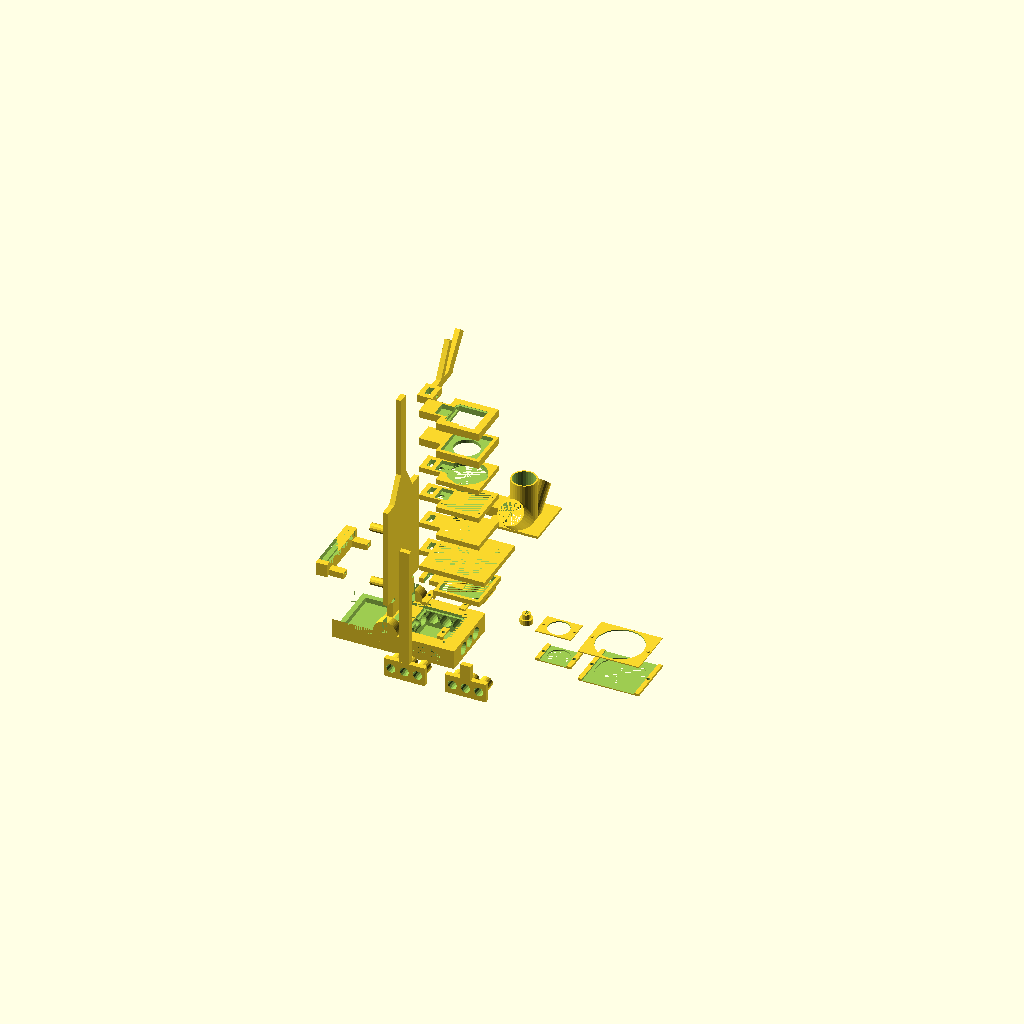
Cell 1: the model at its default parameters.
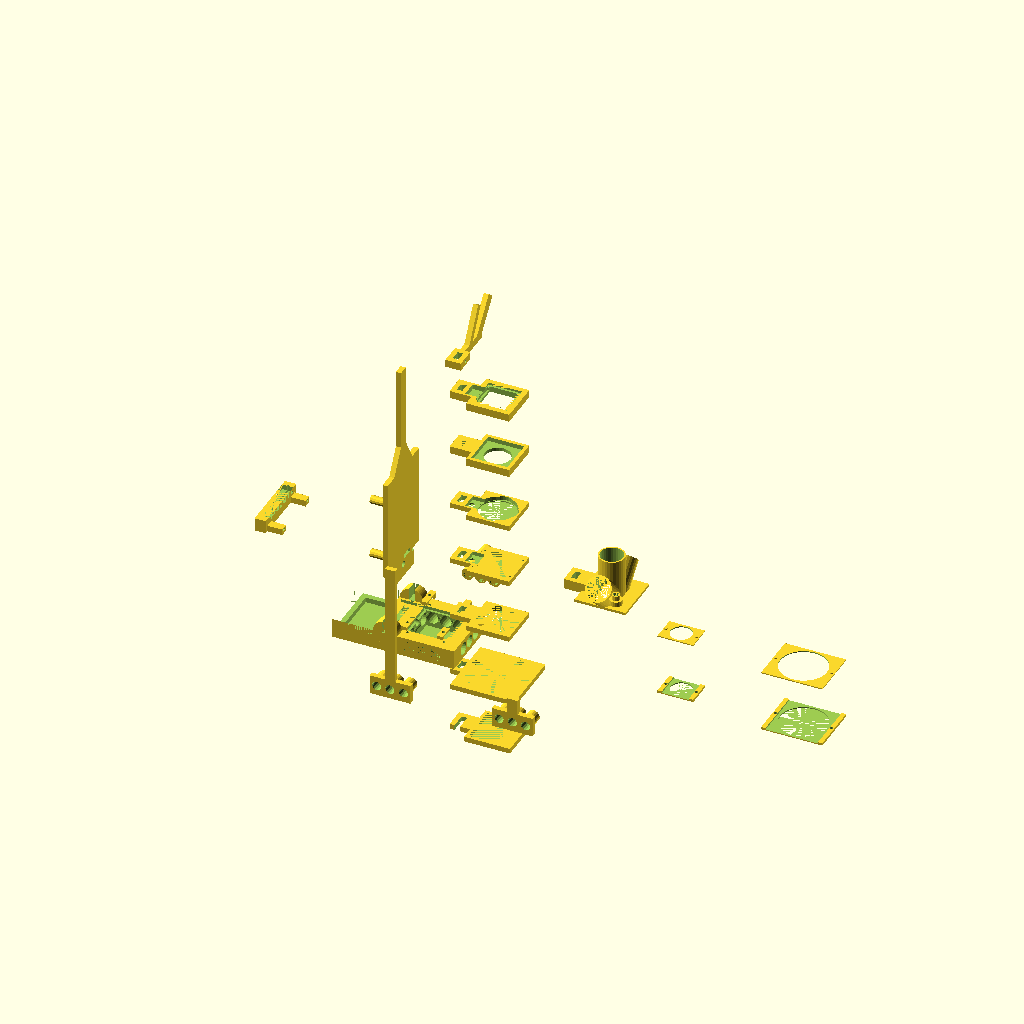
Cell 2 — sep set to 60, the other parameters unchanged.
One fixed orthographic camera (rotation 55°, 0°, 25°; colour scheme Cornfield) for every cell.
Source of the model, 3D_print_files/FlyPi_v20.scad:
/// ///
/// LARVAL BEHAVIOUR SETUP v1; 2014 08 21 ///
/// by Tom Baden (thingyverse ID: tbaden) ///
/// thomas.baden@uni-tuebingen.de ///
/// tombaden.wordpress.com ///
/// ///

/////////////////////////////////////////////////////////////////////////////////


sep = 30;

/////////////////// BASE
Walls = 5;
Borders = 15;
Walls_thinning = 4;
Tol = 0.2;

P_XY = 40+1;
P_Z = 3;
P_border = 12;
P_ridge = 2;
P_cable = 3;
T_cableZ = 4;
T_cableY = 12;
T_cable_offset = 8;
MarkerLED_R = 3+Tol;
MarkerLED_Z = 2; // depth beneath surface
MarkerLED_XY = 4; //viewhole size

Sidestand = 50;
Sidestand_thickness = Walls;

RPi_Width = 56+Walls*2;
RPi_groundZ = 17; // 65; for RPi B (not plus)
RPi_holedist_Y = 49/2; // 15.5; // for RPi B (not plus)
RPi_holedist_Yb = 49/2; //-10; // for RPi B (not plus)
RPi_holedist_Z = 58; //54.5; // for RPi B (not plus)

Cam_X = 32.2;//24;
Cam_Y = 32.2;//25;
Cam_X_offset = 0;// 2.5;
C_Z = 2;
C_Z2 = 5;
C_ridge = 2;
Cam_Zfloat = 200;
CamGroove_X = 12;
CamGroove_Y = 16;
CamGroove2_Y = 24;

Tube_wall = 1.5;

S_hole_R = 1.7;
S_mount_R = 4;

Mount_h = 19;

A_Base_X = P_XY+P_border*2 + Walls + Sidestand;
A_Base_Y = RPi_Width;
A_Base_Z = 19;

A_Wall_X = Walls;
A_Wall_Y = A_Base_Y;
A_Wall_Y_long = 10;
A_Wall_Z = RPi_groundZ+RPi_holedist_Z+25;
A_Wall_Z_long = Cam_Zfloat+Walls;
A_extramount_Z = 100;

Stabiliser_R = 12;
Airhole_R = 6;
Airhole_spacing = 13;


A1_screw_R = 1.5;
A1_offset = 3;


module A(){
	translate([-A_Base_X/2+P_XY/2+P_border,0,-A_Base_Z/2]){cube([A_Base_X,A_Base_Y,A_Base_Z], center = true );} // BASE
	translate([-P_XY/2-P_border-Walls/2,A_Base_Y/2-Walls+Tol/2,0]){rotate ([90,0,0]) {cylinder($fn = 50, r = Stabiliser_R, h = Walls*2-Tol, center = true );}} // Support1	
	translate([-P_XY/2-P_border-Walls/2,-A_Base_Y/2+Walls-Tol/2,0]){rotate ([90,0,0]) {cylinder($fn = 50, r = Stabiliser_R, h = Walls*2-Tol, center = true );}} // Support2	


//	translate([0,-A_Base_Y/2+A_Wall_X/2,A_extramount_Z/2]){cube([A_Wall_Y_long,A_Wall_X,A_extramount_Z], center = true );} // low_mount
//	translate([0,-A_Base_Y/2+A_Wall_X/2,0]){rotate ([0,270,90]) {cylinder($fn = 3, r = A_Wall_Y/2, h = Walls, center = true );}} // WALL_roun
}

module A_sub(){
	translate([0,0,-P_Z/2]){cube([P_XY+2*Tol,P_XY+2*Tol,P_Z], center = true );} // Peltier groove
	translate([-A_Base_Y/4,(P_XY+2*Tol)/2-(P_cable+2*Tol)/2,-P_Z/2]){cube([A_Base_Y,P_cable+2*Tol,P_Z], center = true );} // Peltier cable1
	translate([-A_Base_Y/4,-(P_XY+2*Tol)/2+(P_cable+2*Tol)/2,-P_Z/2]){cube([A_Base_Y,P_cable+2*Tol,P_Z], center = true );} // Peltier cable1
	translate([-A_Base_Y/2,0,-MarkerLED_R-MarkerLED_Z]){rotate ([0,90,0]) {cylinder($fn = 50, r = MarkerLED_R, h = A_Base_Y, center = true );}} // MarkerLed HOLE
	translate([-P_XY/2-MarkerLED_XY/2-1,0,-MarkerLED_Z]){cube([MarkerLED_XY,MarkerLED_XY,2*MarkerLED_Z], center = true );} // MarkerLed opening
	

//MarkerLED_YZ

	translate([0,0,-A_Base_Z/2]){cube([P_XY-P_ridge*2,P_XY-P_ridge*2,A_Base_Z], center = true );} // Peltier below
	translate([-A_Base_X/2-Walls,0,-A_Base_Z/2]){cube([Sidestand-Walls*3,A_Base_Y-Walls*2,A_Base_Z], center = true );} // Sidestand Hole
	translate([-A_Base_X/2-Walls/2-Walls,0,-A_Base_Z/2+Sidestand_thickness]){cube([Sidestand-Walls*2,A_Base_Y,A_Base_Z], center = true );} // Sidestand Hole shallow
	translate([-P_XY/2-P_border-Walls/2,0,-A_Base_Z/2]){cube([Walls+Tol*2,A_Base_Y-Walls*4,A_Base_Z], center = true );} // Wall_linkhole
	translate([-P_XY/2-P_border-A_Wall_X/2,0,A_Wall_Z/2]){cube([A_Wall_X+Tol*2,A_Wall_Y,A_Wall_Z], center = true );} // Sidestand_slot
	translate([Airhole_spacing,0,-A_Base_Z/2]){rotate ([90,90,0]) {cylinder(r = Airhole_R, h = A_Base_Y, center = true );}} // Air holes
	translate([0,0,-A_Base_Z/2]){rotate ([90,90,0]) {cylinder(r = Airhole_R, h = A_Base_Y, center = true );}} // Air holes
	translate([-Airhole_spacing,0,-A_Base_Z/2]){rotate ([90,90,0]) {cylinder(r = Airhole_R, h = A_Base_Y, center = true );}} // Air holes
	translate([+A_Base_Y/2,0,-A_Base_Z/2]){rotate ([0,90,0]) {cylinder(r = Airhole_R, h = A_Base_Y, center = true );}} // Air holes
	translate([0,-Airhole_spacing,-A_Base_Z/2]){rotate ([0,90,0]) {cylinder(r = Airhole_R, h = A_Base_Y, center = true );}} // Air holes
	translate([0,Airhole_spacing,-A_Base_Z/2]){rotate ([0,90,0]) {cylinder(r = Airhole_R, h = A_Base_Y, center = true );}} // Air holes

// screwholes
	translate([-(P_XY/2-A1_offset),P_XY/2+A1_offset,-Walls]){rotate ([0,0,0]) {cylinder($fn=20, r = A1_screw_R, h = Walls*2, center = true );}} // screwhole
	translate([-(P_XY/2-A1_offset),-(P_XY/2+A1_offset),-Walls]){rotate ([0,0,0]) {cylinder($fn=20,r = A1_screw_R, h = Walls*2, center = true );}} // screwhole
	translate([(P_XY/2-A1_offset),P_XY/2+A1_offset,-Walls]){rotate ([0,0,0]) {cylinder($fn=20,r = A1_screw_R, h = Walls*2, center = true );}} // screwhole
	translate([(P_XY/2-A1_offset),-(P_XY/2+A1_offset),-Walls]){rotate ([0,0,0]) {cylinder($fn=20,r = A1_screw_R, h = Walls*2, center = true );}} // screwhole
}

difference(){A();A_sub();}

//// Module A1 - thermistor holder


module A1(){
	translate([P_XY/2-A1_offset,P_XY/2+A1_offset,Walls*2]){cube([A1_offset*2,A1_offset*5,Walls/3], center = true );} // clamp
	translate([P_XY/2-A1_offset,P_XY/2+A1_offset*3,Walls*2-Walls/3]){cube([A1_offset*2,A1_offset,Walls/3], center = true );} // clamp
	translate([P_XY/2-A1_offset,-P_XY/2-A1_offset,Walls*2]){cube([A1_offset*2,A1_offset*5,Walls/3], center = true );} // clamp
	translate([P_XY/2-A1_offset,-P_XY/2-A1_offset*3,Walls*2-Walls/3]){cube([A1_offset*2,A1_offset,Walls/3], center = true );} // clamp
	translate([-P_XY/2+A1_offset,-P_XY/2-A1_offset,Walls*2]){cube([A1_offset*2,A1_offset*5,Walls/3], center = true );} // clamp
	translate([-P_XY/2+A1_offset,-P_XY/2-A1_offset*3,Walls*2-Walls/3]){cube([A1_offset*2,A1_offset,Walls/3], center = true );} // clamp

   translate([-P_XY/2+A1_offset,P_XY/2+A1_offset/4,Walls*2]){cube([A1_offset*2,A1_offset*6.5,Walls/3], center = true );} // Thermistor clamp
	translate([-P_XY/2+A1_offset,P_XY/2+A1_offset*3,7]){cube([A1_offset*2,A1_offset,5], center = true );} // Thermistor clamp footbig

	//translate([-P_XY/2+A1_offset,P_XY/2-A1_offset*1,Walls*2-Walls/3]){cube([A1_offset*2,A1_offset,Walls/3], center = true );} // clamp
	translate([-P_XY/2+A1_offset,P_XY/2-A1_offset*2.5,Walls*2-Walls/3]){cube([A1_offset*2,A1_offset,Walls/3], center = true );} // clamp

}

module A1_sub(){
	translate([-(P_XY/2-A1_offset),P_XY/2+A1_offset,Walls*2]){rotate ([0,0,0]) {cylinder($fn=20,r = A1_screw_R, h = Walls/2, center = true );}} // screwhole
	translate([-(P_XY/2-A1_offset),-(P_XY/2+A1_offset),Walls*2]){rotate ([0,0,0]) {cylinder($fn=20,r = A1_screw_R, h = Walls/2, center = true );}} // screwhole
	translate([(P_XY/2-A1_offset),P_XY/2+A1_offset,Walls*2]){rotate ([0,0,0]) {cylinder($fn=20,r = A1_screw_R, h = Walls/2, center = true );}} // screwhole
	translate([(P_XY/2-A1_offset),-(P_XY/2+A1_offset),Walls*2]){rotate ([0,0,0]) {cylinder($fn=20,r = A1_screw_R, h = Walls/2, center = true );}} // screwhole
}

difference(){A1();A1_sub();}

///// MODULE B - WALL

module B(){
	translate([-P_XY/2-P_border-A_Wall_X/2,0,A_Wall_Z/2+sep]){cube([A_Wall_X,A_Wall_Y,A_Wall_Z], center = true );} // WALL
	translate([-P_XY/2-P_border-A_Wall_X/2,0,A_Wall_Z_long/2+sep]){cube([A_Wall_X,A_Wall_Y_long,A_Wall_Z_long], center = true );} // WALL_extra
	translate([-P_XY/2-P_border-A_Wall_X/2,0,0.5+sep-A_Base_Z/2]){cube([Walls,A_Base_Y-Walls*4-Tol*2,A_Base_Z], center = true );} // WALL_link
	translate([-P_XY/2-P_border-A_Wall_X/2,0,A_Wall_Z+sep-A_Wall_Y/999]){rotate ([0,270,0]) {cylinder($fn = 3, r = A_Wall_Y/2, h = Walls, center = true );}} // WALL_rounding top
	//translate([-P_XY/2-P_border-A_Wall_X/2,0,A_Wall_Z+sep+A_Wall_Y/2-A_Wall_Y/8]){rotate ([0,270,0]) {cylinder($fn = 3, r = A_Wall_Y/4, h = Walls, center = true );}} // WALL_rounding top

	
}
module B2(){
	translate([-P_XY/2-P_border+1.7*Walls-Mount_h,RPi_holedist_Yb,RPi_groundZ+sep]){rotate ([0,90,0]) {cylinder(r = S_mount_R, h = Mount_h, center = true );}} // m hole_bottom
	translate([-P_XY/2-P_border+1.7*Walls-Mount_h,RPi_holedist_Y,RPi_groundZ+RPi_holedist_Z+sep]){rotate ([0,90,0]) {cylinder(r = S_mount_R, h = Mount_h, center = true );}} // m hole_top
	translate([-P_XY/2-P_border+1.7*Walls-Mount_h,-RPi_holedist_Yb,RPi_groundZ+sep]){rotate ([0,90,0]) {cylinder(r = S_mount_R, h = Mount_h, center = true );}} // m hole_bottom
	translate([-P_XY/2-P_border+1.7*Walls-Mount_h,-RPi_holedist_Y,RPi_groundZ+RPi_holedist_Z+sep]){rotate ([0,90,0]) {cylinder(r = S_mount_R, h = Mount_h, center = true );}} // m hole_top
}

module B_sub(){
	translate([-A_Base_Y/4,(P_XY+2*Tol)/2-(P_cable+2*Tol)/2+P_cable/2,-P_Z/2+sep]){cube([A_Base_Y,P_cable*2+2*Tol,P_Z], center = true );} // Peltier cable1
	translate([-A_Base_Y/4,-(P_XY+2*Tol)/2+(P_cable+2*Tol)/2-P_cable/2,-P_Z/2+sep]){cube([A_Base_Y,P_cable*2+2*Tol,P_Z], center = true );} // Peltier cable2
	translate([-A_Base_Y/4,T_cable_offset,T_cableZ/2+Tol+sep]){cube([A_Base_Y,T_cableY,T_cableZ+2*Tol], center = true );} // thermistor cable
	translate([-A_Base_Y/2,0,-MarkerLED_R-MarkerLED_Z+sep]){rotate ([0,90,0]) {cylinder($fn = 50, r = MarkerLED_R, h = A_Base_Y, center = true );}} // MarkerLed HOLE

	translate([-P_XY/2-P_border-A_Wall_X/2-(Walls-Walls_thinning)/2,0,A_Wall_Z/2+sep]){cube([Walls_thinning,A_Wall_Y-Borders,A_Wall_Z-Borders], center = true );} // Save Material	
}
module B2_sub(){
	translate([-P_XY/2-P_border+Walls-Mount_h,RPi_holedist_Yb,RPi_groundZ+sep]){rotate ([0,90,0]) {cylinder($fn = 50, r = S_hole_R, h = Mount_h+Walls, center = true );}} // m hole_bottom
	translate([-P_XY/2-P_border+Walls-Mount_h,RPi_holedist_Y,RPi_groundZ+RPi_holedist_Z+sep]){rotate ([0,90,0]) {cylinder($fn = 50, r = S_hole_R, h = Mount_h+Walls, center = true );}} // 
	translate([-P_XY/2-P_border+Walls-Mount_h,-RPi_holedist_Yb,RPi_groundZ+sep]){rotate ([0,90,0]) {cylinder($fn = 50, r = S_hole_R, h = Mount_h+Walls, center = true );}} // m hole_bottom
	translate([-P_XY/2-P_border+Walls-Mount_h,-RPi_holedist_Y,RPi_groundZ+RPi_holedist_Z+sep]){rotate ([0,90,0]) {cylinder($fn = 50, r = S_hole_R, h = Mount_h+Walls, center = true );}} // 
}
difference(){B();B_sub();}
difference(){B2();B2_sub();}

///// MODULE B3 - Arduino/Fritzing holder

Fritzing_X = 1;
Fritzing_Y = 54;
Fritzing_Z_depth = 3;
Mount2_h = 25;
Mount2_Z = 4;

Ard_holder_X = Walls*2 + Fritzing_X;
Ard_holder_Y = Fritzing_Y + 2*Walls;
Ard_z_extra = 5;
Ard_holder_Z = 2*S_mount_R+Ard_z_extra;

Foot_Z_extra = 2;

module B3(){
	translate([-P_XY/2-P_border-Ard_holder_X/2-2*sep,0,RPi_groundZ+sep+Ard_z_extra/2]){cube([Ard_holder_X,Ard_holder_Y,Ard_holder_Z], center = true );} // Holder

	translate([-P_XY/2-P_border+1.7*Walls-Mount_h-2*sep+Mount2_h/2,RPi_holedist_Yb,RPi_groundZ+sep-S_mount_R/2+Foot_Z_extra/2]){cube([Mount2_h,S_mount_R*2,S_mount_R+Foot_Z_extra], center = true );} // foot
	translate([-P_XY/2-P_border+1.7*Walls-Mount_h-2*sep+Mount2_h/2,-RPi_holedist_Yb,RPi_groundZ+sep-S_mount_R/2+Foot_Z_extra/2]){cube([Mount2_h,S_mount_R*2,S_mount_R+Foot_Z_extra], center = true );} // foot


}

module B3_sub(){

	translate([-P_XY/2-P_border-Ard_holder_X/2-2*sep,0,RPi_groundZ+Ard_holder_Z/2-Fritzing_Z_depth/2+sep]){cube([Fritzing_X+Tol,Fritzing_Y+2*Tol,Fritzing_Z_depth+Ard_z_extra], center = true );} // slot

	translate([-P_XY/2-P_border-Ard_holder_X/2-2*sep,0,RPi_groundZ+sep+Ard_holder_Z/2]){cube([Ard_holder_X,Fritzing_Y-2,Ard_z_extra], center = true );} // Holder


	translate([-P_XY/2-P_border+1.7*Walls-Mount_h-2*sep+Mount2_h/2,RPi_holedist_Yb,RPi_groundZ+sep]){rotate ([0,90,0]) {cylinder(r = S_hole_R, h = Mount2_h+5, center = true );}} // m hole_bottom
	translate([-P_XY/2-P_border+1.7*Walls-Mount_h-2*sep+Mount2_h/2,-RPi_holedist_Yb,RPi_groundZ+sep]){rotate ([0,90,0]) {cylinder(r = S_hole_R, h = Mount2_h+5, center = true );}} // m hole_bottom



}

difference(){B3();B3_sub();}


///// MODULE C - Cam Mount

module C(){
	translate([sep+Cam_X_offset,0,Cam_Zfloat+sep]){cube([Cam_X+Walls*2,Cam_Y+Walls*2,Walls*1.5], center = true );} // Cam_mount
	translate([sep-P_XY/4-P_border/2-Walls,0,Cam_Zfloat+sep]){cube([P_XY/2+P_border+2*Walls,A_Wall_Y_long+2*Walls,Walls*1.5], center = true );} // Cam_link
}

MiniGrooveX = 15;


module C_sub(){
	translate([sep+Cam_X_offset,0,Cam_Zfloat+sep+Walls*0.75-C_Z/2]){cube([Cam_X+Tol*2,Cam_Y+Tol*2,C_Z], center = true );} // Cam_hole_ridge
	translate([sep+Cam_X_offset-Cam_X/2-CamGroove_X/2,0,Cam_Zfloat+sep+C_Z2/2]){cube([CamGroove_X,CamGroove_Y,C_Z2+Walls/2], center = true );} // Cam_cable_groove

	translate([sep+Cam_X_offset+Cam_X/2-MiniGrooveX/2-C_ridge,-Cam_Y/2+C_ridge/2,Cam_Zfloat+sep+C_Z2/2]){cube([MiniGrooveX,C_ridge,C_Z2+Walls/2], center = true );} // mini groove

	translate([sep+Cam_X_offset-Cam_X/2+CamGroove_X/2,0,Cam_Zfloat+sep+C_Z2/2]){cube([CamGroove_X,CamGroove2_Y,C_Z2+Walls/2], center = true );} // Cam_bmup_groove
	translate([sep+Cam_X_offset,0,Cam_Zfloat+sep]){cube([Cam_X-C_ridge*2,Cam_Y-C_ridge*2,Walls*3], center = true );} // Cam_hole
	translate([sep-P_XY/2-P_border-Walls/2,0,Cam_Zfloat+sep]){cube([Walls+Tol*2,A_Wall_Y_long+2*Tol,Walls*1.5], center = true );} // Cam_link_hole
	translate([sep-Cam_X/2-CamGroove_X-15,0,Cam_Zfloat+sep]){rotate ([0,90,0]) {cylinder(r = S_hole_R, h = 20, center = true );}} // screwhole
}

difference(){C();C_sub();}

///// MODULE D - Powerful LED Mount

Excit_hole_R = 11;
Tube_wall = 1.5;


	

LED_holder_inside = 35+2*Tol;
LED_holder_outside = 35+2*Tol+2*Walls;
LED_holder_ridge = 3;

module D(){
	translate([sep+Cam_X_offset,0,Cam_Zfloat]){cube([Cam_X+Walls*2,Cam_Y+Walls*2,Walls*1.5], center = true );} // Cam_mount
	translate([sep-P_XY/4-P_border/2-Walls,0,Cam_Zfloat]){cube([P_XY/2+P_border+2*Walls,A_Wall_Y_long+2*Walls,Walls*1.5], center = true );} // Cam_link
}

module D_sub(){
	//translate([sep+Cam_X_offset,0,Cam_Zfloat]){cube([LED_holder_inside-LED_holder_ridge*2,LED_holder_inside-LED_holder_ridge*2,Walls*2], center = true );} // LED_holder_groove1
	
	translate([sep+Cam_X_offset,0,Cam_Zfloat]){cylinder(r = Excit_hole_R+Tube_wall+Tol, h = Walls*2, center = true );} 
	translate([sep+Cam_X_offset,0,Cam_Zfloat+Walls*0.4]){cube([LED_holder_inside,LED_holder_inside,Walls], center = true );} // LED_holder_groove2
	
	translate([sep-P_XY/2-P_border-Walls/2,0,Cam_Zfloat]){cube([Walls+Tol*2,A_Wall_Y_long+2*Tol,Walls*1.5], center = true );} // Cam_link_hole
	translate([sep-Cam_X/2-CamGroove_X-15,0,Cam_Zfloat]){rotate ([0,90,0]) {cylinder(r = S_hole_R, h = 20, center = true );}} // screwhole
}

difference(){D();D_sub();}


///// MODULE E - Tilty mount
E_Y_extra = 35;
E_Z_extra = 40;
E_extra_angle = -40;
E_extra_angle2 = -30;

module E(){
		translate([-P_XY/2-P_border-Walls/2,2*sep,Cam_Zfloat]){cube([3*Walls,A_Wall_Y_long+2*Walls,Walls*1.5], center = true );} // Cam_link
		translate([-P_XY/2-P_border-Walls/2,2*sep+E_Y_extra/2,Cam_Zfloat]){cube([Walls,A_Wall_Y_long+2*Walls+E_Y_extra,Walls*1.5], center = true );} // Arm
      translate([-P_XY/2-P_border-A_Wall_X/2,2*sep+E_Y_extra-sin(E_extra_angle)*E_Z_extra-10,Cam_Zfloat+E_Z_extra/2-5]) {rotate ([E_extra_angle,0,0]) {cube([A_Wall_X,A_Wall_Y_long,E_Z_extra], center = true );}} // WALL_extra1

		translate([-P_XY/2-P_border-A_Wall_X/2,2*sep+E_Y_extra-15-sin(E_extra_angle2)*E_Z_extra-10,Cam_Zfloat+E_Z_extra/2-3]) {rotate ([E_extra_angle2,0,0]) {cube([A_Wall_X,A_Wall_Y_long*0.6,E_Z_extra], center = true );}} // WALL_extra2
}

module E_sub(){
	translate([-P_XY/2-P_border-Walls/2,2*sep,Cam_Zfloat]){cube([Walls+Tol*2,A_Wall_Y_long+2*Tol,Walls*10], center = true );} // Cam_link_hole
	translate([-Cam_X/2-CamGroove_X-15,2*sep,Cam_Zfloat]){rotate ([0,90,0]) {cylinder(r = S_hole_R, h = 100, center = true );}} // screwhole
}

difference(){E();E_sub();}





///////////////////////////////////////////
///// MODULE F1 - Extra Mouting stick 1 ////
///////////////////////////////////////////

F_Plug_X = 15;
Airhole_R2 = 4;

module F1(){
	translate([0,-A_Base_Y/2-A_Wall_X/2-sep,A_extramount_Z/2+10-A_Base_Z/2]){cube([A_Wall_Y_long,A_Wall_X,A_extramount_Z+20+A_Base_Z], center = true );} // low_mount
	translate([0,-A_Base_Y/2-A_Wall_X/2-sep,-A_Base_Z/2]){cube([A_Wall_Y_long*4,A_Wall_X,A_Base_Z], center = true );} // low_mount
	//translate([0,-A_Base_Y/2-A_Wall_X/2-sep,-A_Base_Z+cos(60)*A_Wall_Y/2]){rotate ([0,270,90]) {cylinder($fn = 3, r = A_Wall_Y/2, h = Walls, center = true );}} // WALL_roun

	translate([Airhole_spacing,-A_Base_Y/2-A_Wall_X/2-sep+F_Plug_X/2,-A_Base_Z/2]){rotate ([90,90,0]) {cylinder(r = Airhole_R-Tol, h = F_Plug_X, center = true );}} // Plug hole1
	translate([0,-A_Base_Y/2-A_Wall_X/2-sep+F_Plug_X/2,-A_Base_Z/2]){rotate ([90,90,0]) {cylinder(r = Airhole_R-Tol, h = F_Plug_X, center = true );}} // Plug hole2
	translate([-Airhole_spacing,-A_Base_Y/2-A_Wall_X/2-sep+F_Plug_X/2,-A_Base_Z/2]){rotate ([90,90,0]) {cylinder(r = Airhole_R-Tol, h = F_Plug_X, center = true );}} // Plug hole3
}

module F1_sub(){
	translate([Airhole_spacing,-A_Base_Y/2-A_Wall_X/2-sep+F_Plug_X/2,-A_Base_Z/2]){rotate ([90,90,0]) {cylinder(r = Airhole_R-Tube_wall, h = F_Plug_X*2, center = true );}} // Air holes
	translate([0,-A_Base_Y/2-A_Wall_X/2-sep+F_Plug_X/2,-A_Base_Z/2]){rotate ([90,90,0]) {cylinder(r = Airhole_R-Tube_wall, h = F_Plug_X*2, center = true );}} // Air holes
	translate([-Airhole_spacing,-A_Base_Y/2-A_Wall_X/2-sep+F_Plug_X/2,-A_Base_Z/2]){rotate ([90,90,0]) {cylinder(r = Airhole_R-Tube_wall, h = F_Plug_X*2, center = true );}} // Air holes
}

difference(){F1();F1_sub();}

///////////////////////////////////////////
///// MODULE F2 - Extra Mouting stick 2 (mini) ////
///////////////////////////////////////////

Ministick_Z = 15;

module F2(){

	translate([2*sep,-A_Base_Y/2-A_Wall_X/2-sep,Ministick_Z/2-A_Base_Z/2]){cube([A_Wall_Y_long,A_Wall_X,A_Base_Z+Ministick_Z], center = true );} // low_mount
	translate([2*sep,-A_Base_Y/2-A_Wall_X/2-sep,-A_Base_Z/2]){cube([A_Wall_Y_long*4,A_Wall_X,A_Base_Z], center = true );} // low_mount

	translate([2*sep+Airhole_spacing,-A_Base_Y/2-A_Wall_X/2-sep+F_Plug_X/2,-A_Base_Z/2]){rotate ([90,90,0]) {cylinder(r = Airhole_R-Tol, h = F_Plug_X, center = true );}} // Plug hole1
	translate([2*sep,-A_Base_Y/2-A_Wall_X/2-sep+F_Plug_X/2,-A_Base_Z/2]){rotate ([90,90,0]) {cylinder(r = Airhole_R-Tol, h = F_Plug_X, center = true );}} // Plug hole2
	translate([2*sep-Airhole_spacing,-A_Base_Y/2-A_Wall_X/2-sep+F_Plug_X/2,-A_Base_Z/2]){rotate ([90,90,0]) {cylinder(r = Airhole_R-Tol, h = F_Plug_X, center = true );}} // Plug hole3
}

module F2_sub(){
	translate([2*sep+Airhole_spacing,-A_Base_Y/2-A_Wall_X/2-sep+F_Plug_X/2,-A_Base_Z/2]){rotate ([90,90,0]) {cylinder(r = Airhole_R-Tube_wall, h = F_Plug_X*2, center = true );}} // Air holes
	translate([2*sep,-A_Base_Y/2-A_Wall_X/2-sep+F_Plug_X/2,-A_Base_Z/2]){rotate ([90,90,0]) {cylinder(r = Airhole_R-Tube_wall, h = F_Plug_X*2, center = true );}} // Air holes
	translate([2*sep-Airhole_spacing,-A_Base_Y/2-A_Wall_X/2-sep+F_Plug_X/2,-A_Base_Z/2]){rotate ([90,90,0]) {cylinder(r = Airhole_R-Tube_wall, h = F_Plug_X*2, center = true );}} // Air holes
}

difference(){F2();F2_sub();}

///////////////////////////////////////////
///// MODULE G - General purpose Links and thumbscrews ////
///////////////////////////////////////////
G_Plug_X1 = 22; // tight fit
G_Plug_X2 = 32; // 1 cm extra
G_Plug_X3 = 42; // 2 cm extra

G_thumb_outer = 4;
G_thumb_ridge = 6;
G_thumb_ridge_Z = 5;

G_thumb_inner = 5.5/2;

G_thumb_inner_Z = 3;
G_thumb_Z = 10;

module G(){
	translate([Airhole_spacing,A_Base_Y/2+sep+G_Plug_X1/2,-A_Base_Z/2]){rotate ([90,90,0]) {cylinder(r = Airhole_R-Tol, h = G_Plug_X1, center = true );}} // Air holes
	translate([0,A_Base_Y/2+sep+G_Plug_X2/2,-A_Base_Z/2]){rotate ([90,90,0]) {cylinder(r = Airhole_R-Tol, h = G_Plug_X2, center = true );}} // Air holes
	translate([-Airhole_spacing,A_Base_Y/2+sep+G_Plug_X3/2,-A_Base_Z/2]){rotate ([90,90,0]) {cylinder(r = Airhole_R-Tol, h = G_Plug_X3, center = true );}} // Air holes

	translate([2*sep,2*sep,-A_Base_Z+G_thumb_Z/2]){rotate ([0,0,0]) {cylinder(r = G_thumb_outer, h = G_thumb_Z, center = true );}} // thumbscrew
	translate([2*sep,2*sep,-A_Base_Z+G_thumb_ridge_Z/2]){rotate ([0,0,0]) {cylinder(r = G_thumb_ridge, h = G_thumb_ridge_Z, center = true );}} // thumbscrew


}

module G_sub(){
	translate([Airhole_spacing,A_Base_Y/2+sep+G_Plug_X1/2,-A_Base_Z/2]){rotate ([90,90,0]) {cylinder(r = Airhole_R-Tube_wall, h = G_Plug_X1, center = true );}} // Air holes
	translate([0,A_Base_Y/2+sep+G_Plug_X2/2,-A_Base_Z/2]){rotate ([90,90,0]) {cylinder(r = Airhole_R-Tube_wall, h = G_Plug_X2, center = true );}} // Air holes
	translate([-Airhole_spacing,A_Base_Y/2+sep+G_Plug_X3/2,-A_Base_Z/2]){rotate ([90,90,0]) {cylinder(r = Airhole_R-Tube_wall, h = G_Plug_X3, center = true );}} // Air holes
	translate([2*sep,2*sep,-A_Base_Z+G_thumb_Z/2]){rotate ([0,0,0]) {cylinder(r = G_thumb_inner-3*Tol, h = G_thumb_Z, center = true );}} // thumbtop
	translate([2*sep,2*sep,-A_Base_Z+G_thumb_Z-G_thumb_inner_Z/2]){rotate ([0,0,0]) {cylinder(r = G_thumb_inner+Tol/2, h = G_thumb_inner_Z, center = true );}} // thumbhead
}

difference(){G();G_sub();}

///////////////////////////////////////////////
///// MODULE H - Adafruit 8x8 Matrix mount ////
///////////////////////////////////////////////
Matrix_XY = 32;
Matrix_screwdistY = 28;
Matrix_screwdistX = 37;
Smini_hole_R = 1;

module H(){
	translate([sep+Cam_X_offset,0,Cam_Zfloat-2*sep]){cube([Cam_X+Walls*2,Cam_Y+Walls*2,Walls], center = true );} // Main
	translate([sep-P_XY/4-P_border/2-Walls,0,Cam_Zfloat-2*sep]){cube([P_XY/2+P_border+2*Walls,A_Wall_Y_long+2*Walls,Walls], center = true );} // LINK

	

}
module H_sub(){
	translate([sep+Cam_X_offset,0,Cam_Zfloat-2*sep]){cube([Matrix_XY+Tol*2,Matrix_XY+Tol*2,Walls], center = true );} // Main hole
	translate([sep+Cam_X_offset-Cam_X/2-CamGroove_X/2,0,Cam_Zfloat-2*sep+C_Z2/2]){cube([CamGroove_X,CamGroove_Y,C_Z2+Walls/2], center = true );} // Cable_groove
	translate([sep+Cam_X_offset-Cam_X/2-CamGroove_X/2-3,0,Cam_Zfloat-2*sep]){rotate ([0,0,0]) {cylinder(r = CamGroove_X/4, h = Walls, center = true );}} // Cable thre

	translate([sep+Matrix_screwdistX/2,Matrix_screwdistY/2,Cam_Zfloat-2*sep]){rotate ([0,0,0]) {cylinder(r = Smini_hole_R, h = 10, center = true );}} // Matrix_screwhole1
	translate([sep-Matrix_screwdistX/2,Matrix_screwdistY/2,Cam_Zfloat-2*sep]){rotate ([0,0,0]) {cylinder(r = Smini_hole_R, h = 10, center = true );}} // Matrix_screwhole2
	translate([sep+Matrix_screwdistX/2,-Matrix_screwdistY/2,Cam_Zfloat-2*sep]){rotate ([0,0,0]) {cylinder(r = Smini_hole_R, h = 10, center = true );}} // Matrix_screwhole3
	translate([sep+-Matrix_screwdistX/2,-Matrix_screwdistY/2,Cam_Zfloat-2*sep]){rotate ([0,0,0]) {cylinder(r = Smini_hole_R, h = 10, center = true );}} // Matrix_screwhole4


	translate([sep-P_XY/2-P_border-Walls/2,0,Cam_Zfloat-2*sep]){cube([Walls+Tol*2,A_Wall_Y_long+2*Tol,Walls*1.5], center = true );} // link_hole
	translate([sep-Cam_X/2-CamGroove_X-15,0,Cam_Zfloat-2*sep]){rotate ([0,90,0]) {cylinder(r = S_hole_R, h = 20, center = true );}} // link_screwhole
}

difference(){H();H_sub();}

///////////////////////////////////////////////
///// MODULE I - Adafruit 16LED ring mount ////
///////////////////////////////////////////////

R_LEDring = 36.7/2;

module I(){
	translate([sep+Cam_X_offset,0,Cam_Zfloat-sep]){cube([Cam_X+Walls*2,Cam_Y+Walls*2,Walls], center = true );} // Main
	translate([sep-P_XY/4-P_border/2-Walls,0,Cam_Zfloat-sep]){cube([P_XY/2+P_border+2*Walls,A_Wall_Y_long+2*Walls,Walls], center = true );} // LINK

	

}
module I_sub(){
		
	translate([sep,0,Cam_Zfloat-sep]){rotate ([0,0,0]) {cylinder(r = R_LEDring-Tol, h = Walls, center = true );}} // Main hole
	translate([sep,0,Cam_Zfloat-sep+1]){rotate ([0,0,0]) {cylinder(r = R_LEDring+Tol, h = Walls, center = true );}} // Main hole
	translate([sep,R_LEDring/2+1.5,Cam_Zfloat-sep+1]){rotate ([0,0,0]) {cylinder(r = R_LEDring/2, h = Walls, center = true );}} // extra sidegrooves1
	translate([sep,-R_LEDring/2-1.5,Cam_Zfloat-sep+1]){rotate ([0,0,0]) {cylinder(r = R_LEDring/2, h = Walls, center = true );}} // extra sidegrooves2
	translate([sep-R_LEDring/2-1.5,0,Cam_Zfloat-sep+1]){rotate ([0,0,0]) {cylinder(r = R_LEDring/2, h = Walls, center = true );}} // extra sidegrooves3
	translate([sep+R_LEDring/2+1.5,0,Cam_Zfloat-sep+1]){rotate ([0,0,0]) {cylinder(r = R_LEDring/2, h = Walls, center = true );}} // extra sidegrooves4
	

	translate([sep+Cam_X_offset-Cam_X/2-CamGroove_X/2,0,Cam_Zfloat-sep+C_Z2/2]){cube([CamGroove_X,CamGroove_Y,C_Z2+Walls/2], center = true );} // Cable_groove
	translate([sep+Cam_X_offset-Cam_X/2-CamGroove_X/2-3,0,Cam_Zfloat-sep]){rotate ([0,0,0]) {cylinder(r = CamGroove_X/4, h = Walls, center = true );}} // Cable thread

	translate([sep-P_XY/2-P_border-Walls/2,0,Cam_Zfloat-sep]){cube([Walls+Tol*2,A_Wall_Y_long+2*Tol,Walls*1.5], center = true );} // link_hole
	translate([sep-Cam_X/2-CamGroove_X-15,0,Cam_Zfloat-sep]){rotate ([0,90,0]) {cylinder(r = S_hole_R, h = 20, center = true );}} // link_screwhole
}

difference(){I();I_sub();}


///////////////////////////////////////////
///// MODULE J - Petri dish mount /////////
///////////////////////////////////////////

Petri_R = 35/2; // mid sized is 60mm dia, small is 35mm;
Petri_R_outer = 39/2; // for lid

module J(){
	translate([sep+Cam_X_offset,0,Cam_Zfloat-3*sep]){cube([Cam_X+Walls*2,Cam_Y+Walls*2,Walls], center = true );} // Main
	translate([sep-P_XY/4-P_border/2-Walls,0,Cam_Zfloat-3*sep]){cube([P_XY/2+P_border+2*Walls,A_Wall_Y_long+2*Walls,Walls], center = true );} // LINK
}
module J_sub(){
	translate([sep,0,Cam_Zfloat-3*sep]){rotate ([0,0,0]) {cylinder(r = Petri_R_outer+Tol, h = Walls, center = true );}} // Main hole
	translate([sep-P_XY/2-P_border-Walls/2,0,Cam_Zfloat-3*sep]){cube([Walls+Tol*2,A_Wall_Y_long+2*Tol,Walls*1.5], center = true );} // link_hole
	translate([sep-Cam_X/2-CamGroove_X-15,0,Cam_Zfloat-3*sep]){rotate ([0,90,0]) {cylinder(r = S_hole_R, h = 20, center = true );}} // link_screwhole
}

difference(){J();J_sub();}

///////////////////////////////////////////
///// MODULE J2 - Big Petri dish mount /////////
///////////////////////////////////////////

Petri2_R = 58.8/2; // mid sized is 60mm dia, small is 35mm;
Petri2_R_outer = 58.8/2; // for lid

module J2(){
	translate([sep+Cam_X_offset,0,Cam_Zfloat-4*sep]){cube([Walls+Petri2_R*2,Walls+Petri2_R*2,Walls], center = true );} // Main
	translate([sep-P_XY/4-P_border/2-Walls,0,Cam_Zfloat-4*sep]){cube([P_XY/2+P_border+2*Walls,A_Wall_Y_long+2*Walls,Walls], center = true );} // LINK
}
module J2_sub(){
	translate([sep,0,Cam_Zfloat-4*sep]){rotate ([0,0,0]) {cylinder(r = Petri2_R+Tol, h = Walls, center = true );}} // Main hole
	translate([sep-P_XY/2-P_border-Walls/2,0,Cam_Zfloat-4*sep]){cube([Walls+Tol*2,A_Wall_Y_long+2*Tol,Walls*1.5], center = true );} // link_hole
	translate([sep-Cam_X/2-CamGroove_X-15,0,Cam_Zfloat-4*sep]){rotate ([0,90,0]) {cylinder(r = S_hole_R, h = 20, center = true );}} // link_screwhole
}

difference(){J2();J2_sub();}

///////////////////////////////////////////
///// MODULE K - diffuser mount /////////
///////////////////////////////////////////

Link_Opening = 1;
Diffuser_XY = 45;
Diffuser_XY_inner = 38.5+2*Tol;

module K(){
	translate([sep+Cam_X_offset,0,Cam_Zfloat-5*sep]){cube([Diffuser_XY,Diffuser_XY,Walls], center = true );} // Main
	translate([sep-P_XY/4-P_border/2-Walls,0,Cam_Zfloat-5*sep]){cube([P_XY/2+P_border+2*Walls,A_Wall_Y_long+2*Walls,Walls], center = true );} // LINK
}
module K_sub(){
	translate([sep+Cam_X_offset,0,Cam_Zfloat-5*sep]){cube([Diffuser_XY_inner,Diffuser_XY_inner,Walls], center = true );} // Main_hole

	translate([sep-P_XY/2-P_border-Walls/2,-5*Link_Opening,Cam_Zfloat-5*sep]){cube([Walls+Tol*2,A_Wall_Y_long+2*Tol+10*Link_Opening,Walls*1.5], center = true );} // link_hole
	translate([sep-Cam_X/2-CamGroove_X-15,0,Cam_Zfloat-5*sep]){rotate ([0,90,0]) {cylinder(r = S_hole_R, h = 20, center = true );}} // link_screwhole
}

difference(){K();K_sub();}


///////////////////////////////////////////
///// MODULE L1 - Microscope slide chamber small //
///////////////////////////////////////////

Plug_R = 1.5;
Chamber1_Z = 1;
Slide1_Y = 25;
Slide1_X = Slide1_Y+10;
Slide1_Z = 1.5;

module L1(){
		translate([4*sep,0,0]){cube([Slide1_X,Slide1_Y,Chamber1_Z+Slide1_Z], center = true );} // Main 
		translate([4*sep,0,sep]){cube([Slide1_X,Slide1_Y,1], center = true );} // Lid 
	   translate([4*sep+Slide1_Y/2+2.5,0,Chamber1_Z+sep]){rotate ([0,0,0]) {cylinder( $fn = 50, r = Plug_R, h = Slide1_Z, center = true );}} // Plug 
	   translate([4*sep-Slide1_Y/2-2.5,0,Chamber1_Z+sep]){rotate ([0,0,0]) {cylinder( $fn = 50, r = Plug_R, h = Slide1_Z, center = true );}} // Plug 
}
module L1_sub(){
	translate([4*sep,0,0]){rotate ([0,0,0]) {cylinder(r = Slide1_Y/2-2, h = Chamber1_Z+Slide1_Z, center = true );}} // Main hole
	translate([4*sep,0,sep]){rotate ([0,0,0]) {cylinder(r = Slide1_Y/2-2, h = Chamber1_Z+Slide1_Z, center = true );}} // Lid hole

   translate([4*sep,0,Chamber1_Z]){cube([Slide1_Y+7*Tol,Slide1_X,Chamber1_Z+Slide1_Z], center = true );} // Lid groove 
	translate([4*sep+Slide1_Y/2+2.5,0,Chamber1_Z/2]){rotate ([0,0,0]) {cylinder( $fn = 50, r = Plug_R+Tol, h = Slide1_Z*2, center = true );}} // Plug hole
	translate([4*sep-Slide1_Y/2-2.5,0,Chamber1_Z/2]){rotate ([0,0,0]) {cylinder( $fn = 50, r = Plug_R+Tol, h = Slide1_Z*2, center = true );}} // Plug hole
}


difference(){L1();L1_sub();}


///////////////////////////////////////////
///// MODULE L2 - Microscope slide chamber big //
///////////////////////////////////////////

Chamber2_Z = 1;
Slide2_Y = 50;
Slide2_X = Slide2_Y+10;
Slide2_Z = 1.5;

module L2(){
		translate([6*sep,0,0]){cube([Slide2_X,Slide2_Y,Chamber2_Z+Slide2_Z], center = true );} // Main 
		translate([6*sep,0,sep]){cube([Slide2_X,Slide2_Y,1], center = true );} // Lid 
	   translate([6*sep+Slide2_Y/2+2.5,0,Chamber2_Z+sep]){rotate ([0,0,0]) {cylinder( $fn = 50, r = Plug_R, h = Slide2_Z, center = true );}} // Plug 
	   translate([6*sep-Slide2_Y/2-2.5,0,Chamber2_Z+sep]){rotate ([0,0,0]) {cylinder( $fn = 50, r = Plug_R, h = Slide2_Z, center = true );}} // Plug 
}
module L2_sub(){
	translate([6*sep,0,0]){rotate ([0,0,0]) {cylinder(r = Slide2_Y/2-2, h = Chamber2_Z+Slide2_Z, center = true );}} // Main hole
	translate([6*sep,0,sep]){rotate ([0,0,0]) {cylinder(r = Slide2_Y/2-2, h = Chamber2_Z+Slide2_Z, center = true );}} // Lid hole   
	translate([6*sep,0,Chamber2_Z]){cube([Slide2_Y+7*Tol,Slide2_X,Chamber2_Z+Slide2_Z], center = true );} // Lid groove 
	translate([6*sep+Slide2_Y/2+2.5,0,Chamber2_Z/2]){rotate ([0,0,0]) {cylinder( $fn = 50, r = Plug_R+Tol, h = Slide2_Z*2, center = true );}} // Plug hole
	translate([6*sep-Slide2_Y/2-2.5,0,Chamber2_Z/2]){rotate ([0,0,0]) {cylinder( $fn = 50, r = Plug_R+Tol, h = Slide2_Z*2, center = true );}} // Plug hole
}

difference(){L2();L2_sub();}

///////////////////////////////////////////
///// MODULE M - Excitation LED mount /////////
///////////////////////////////////////////
Excit_XY = 50;
Excit_tube_h = 40;
Excit_focal_depth = 5; // how far below end of thing is focal point 
Vert_tube_h = 40;
// Excit_hole_R = 11; // from above "Powerful LED mount"
//Tube_wall = 1.5; // from above


module M(){
	translate([sep+Cam_X_offset,4*sep,Cam_Zfloat-5*sep-Walls/4]){cube([Excit_XY,Excit_XY,Walls/2], center = true );} // Main
	translate([sep-P_XY/4-P_border/2-Walls,4*sep,Cam_Zfloat-5*sep+Walls/2]){cube([P_XY/2+P_border+2*Walls,A_Wall_Y_long+2*Walls,Walls*2], center = true );} // LINK

	translate([sep,4*sep,Cam_Zfloat-5*sep+Vert_tube_h/2]){rotate ([0,0,0]) {cylinder(r = Excit_hole_R+Tube_wall, h = Vert_tube_h, center = true );}} // Vert_tube
	translate([sep,4*sep,Cam_Zfloat-5*sep-Excit_focal_depth-Walls/2]){rotate ([45,0,0]) {cylinder(r = Excit_hole_R+Tube_wall, h = Excit_tube_h*2, center = true );}} // Excit_tube	
	translate([sep,4*sep,Cam_Zfloat-5*sep-Excit_focal_depth-Walls/2]){rotate ([-45,0,0]) {cylinder(r = Excit_hole_R+Tube_wall, h = Excit_tube_h*2, center = true );}} // Excit_tbe	

	//translate([sep+Cam_X_offset,4*sep,Cam_Zfloat-5*sep+Vert_tube_h+Walls/2]){rotate ([0,0,0]) {cube([35,35,Walls*2], center = true );}} // titly example
  // translate([sep+Cam_X_offset,4*sep-(Excit_tube_h+Walls)*0.7,Cam_Zfloat-5*sep+(Excit_tube_h-Excit_focal_depth)*0.7]){rotate ([45,0,0]) {cube([35,35,Walls*2], center = true );}} // titly example
}
module M_sub(){
	translate([sep,4*sep,Cam_Zfloat-5*sep+Vert_tube_h/2]){rotate ([0,0,0]) {cylinder(r = Excit_hole_R, h = Vert_tube_h*2, center = true );}} // Main hole	
	translate([sep,4*sep,Cam_Zfloat-5*sep-Excit_focal_depth-Walls/2]){rotate ([45,0,0]) {cylinder(r = Excit_hole_R, h = Excit_tube_h*2, center = true );}} // Excit_tube	
	translate([sep,4*sep,Cam_Zfloat-5*sep-Excit_focal_depth-Walls/2]){rotate ([-45,0,0]) {cylinder(r = Excit_hole_R, h = Excit_tube_h*2, center = true );}} // Excit_tube	

	translate([sep+Cam_X_offset,4*sep,Cam_Zfloat-5*sep-Walls/2-Excit_tube_h]){cube([Excit_XY,Excit_XY*2,Excit_tube_h*2], center = true );} // cut_below





	translate([sep-P_XY/2-P_border-Walls/2,4*sep,Cam_Zfloat-5*sep+Walls]){cube([Walls+Tol*2,A_Wall_Y_long+2*Tol,Walls*3], center = true );} // link_hole
	translate([sep-Cam_X/2-CamGroove_X-15,4*sep,Cam_Zfloat-5*sep+Walls/2]){rotate ([0,90,0]) {cylinder(r = S_hole_R, h = 20, center = true );}} // link_screwhole
}

difference(){M();M_sub();}
Customizer parameters (derived from the source; name, type, default, range or options):
sep: number, default 30
Walls: number, default 5
Borders: number, default 15
Walls_thinning: number, default 4
Tol: number, default 0.2
P_Z: number, default 3
P_border: number, default 12
P_ridge: number, default 2
P_cable: number, default 3
T_cableZ: number, default 4
T_cableY: number, default 12
T_cable_offset: number, default 8
MarkerLED_Z: number, default 2
MarkerLED_XY: number, default 4
Sidestand: number, default 50
RPi_groundZ: number, default 17
RPi_holedist_Z: number, default 58
Cam_X: number, default 32.2
Cam_Y: number, default 32.2
Cam_X_offset: number, default 0
C_Z: number, default 2
C_Z2: number, default 5
C_ridge: number, default 2
Cam_Zfloat: number, default 200
CamGroove_X: number, default 12
CamGroove_Y: number, default 16
CamGroove2_Y: number, default 24
Tube_wall: number, default 1.5
S_hole_R: number, default 1.7
S_mount_R: number, default 4
Mount_h: number, default 19
A_Base_Z: number, default 19
A_Wall_Y_long: number, default 10
A_extramount_Z: number, default 100
Stabiliser_R: number, default 12
Airhole_R: number, default 6
Airhole_spacing: number, default 13
A1_screw_R: number, default 1.5
A1_offset: number, default 3
